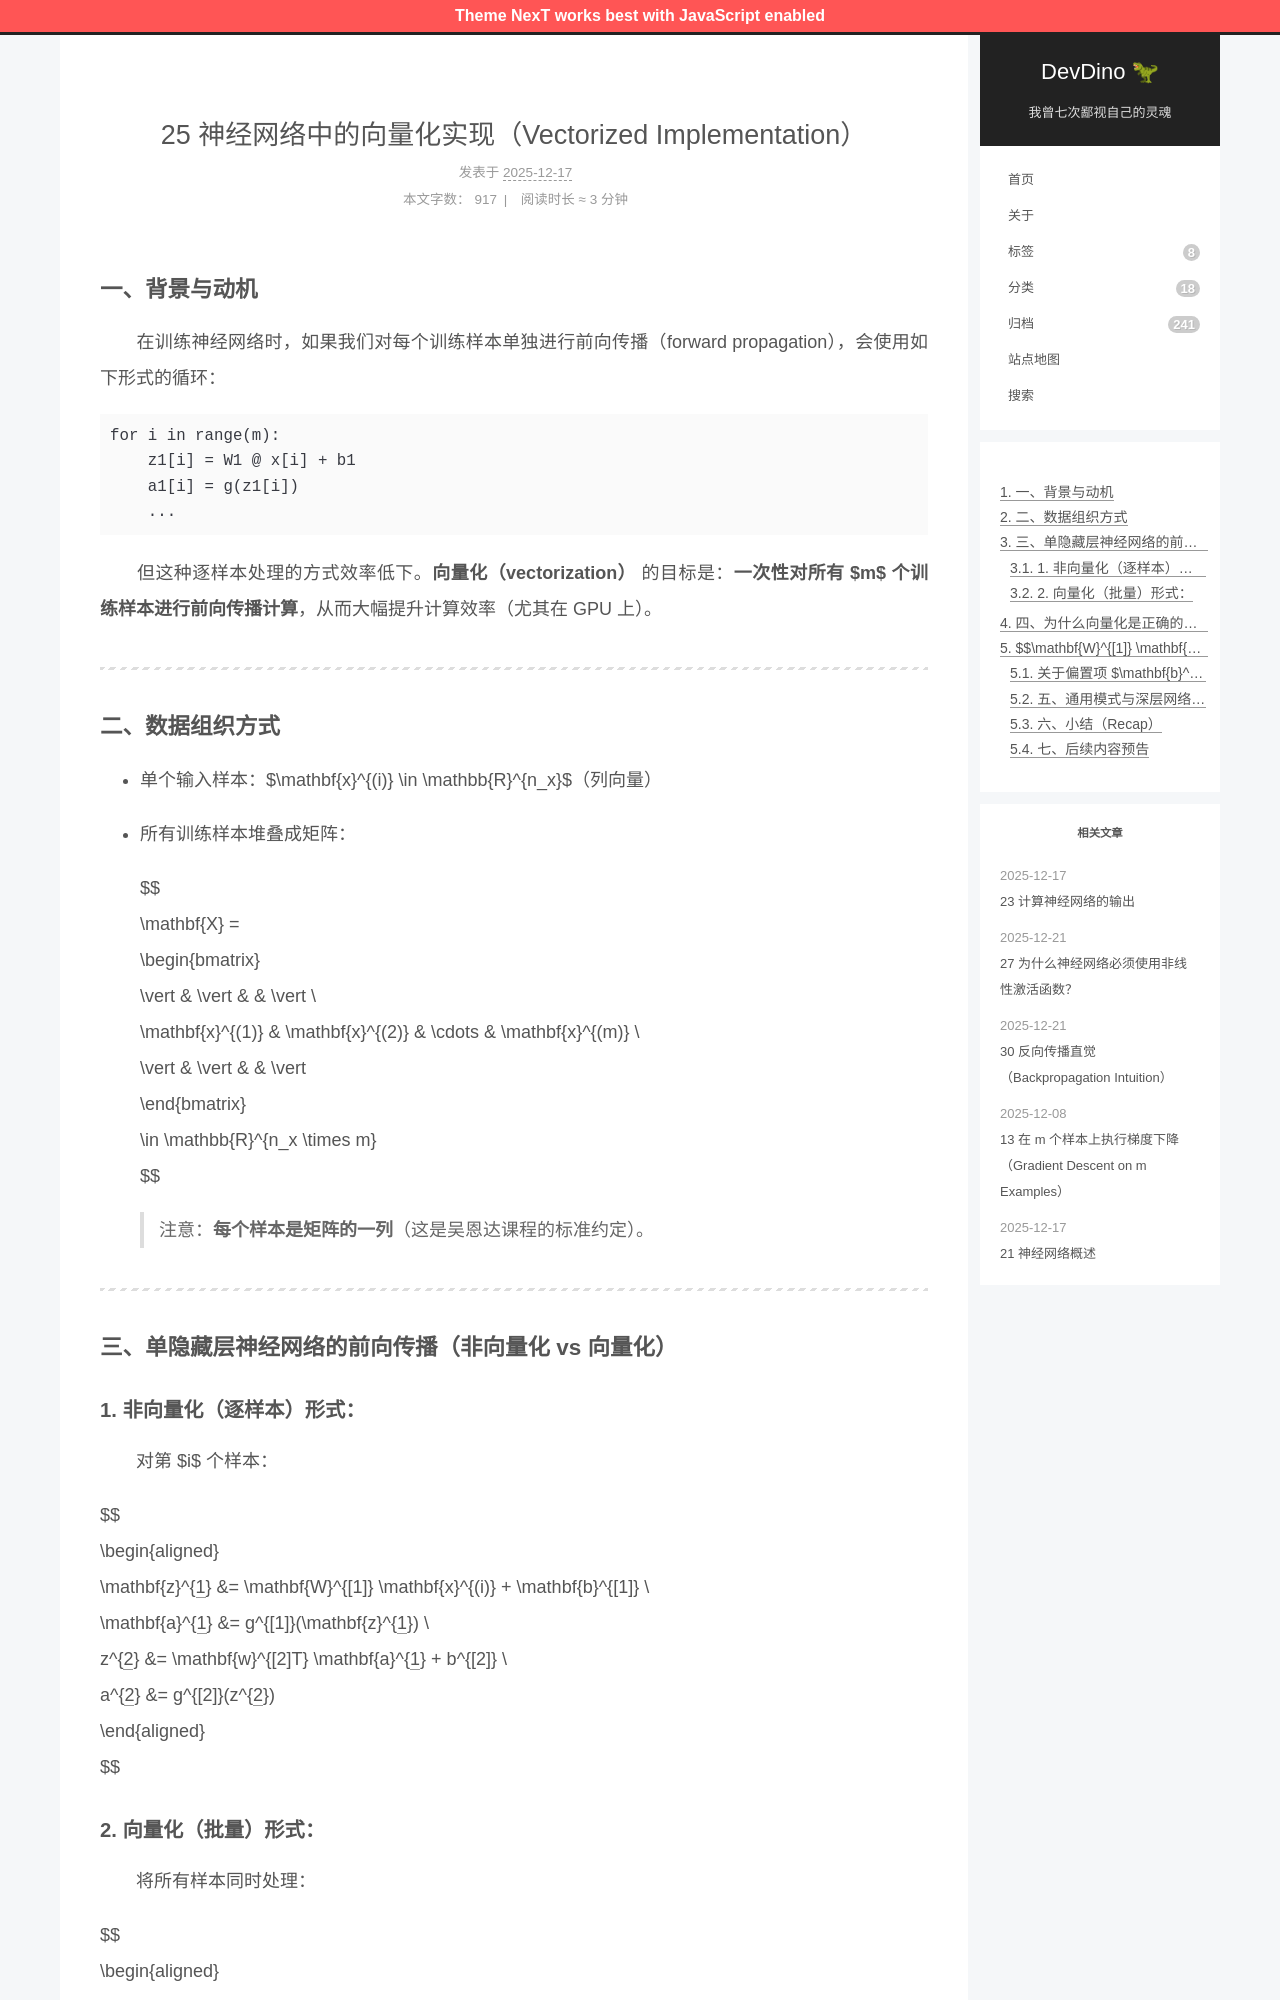

repository: afetmin/blog · page: 25 神经网络中的向量化实现（Vectorized Implementation）/index.html · generator: jekyll

---
title: 25 神经网络中的向量化实现（Vectorized Implementation）
date: 2025-12-17T19:45:05Z
lastmod: 2025-12-17T19:46:11Z
categories: 神经网络与深度学习
---

### 一、背景与动机

　　在训练神经网络时，如果我们对每个训练样本单独进行前向传播（forward propagation），会使用如下形式的循环：

```python
for i in range(m):
    z1[i] = W1 @ x[i] + b1
    a1[i] = g(z1[i])
    ...
```

　　但这种逐样本处理的方式效率低下。**向量化（vectorization）**  的目标是：**一次性对所有** **$m$** **个训练样本进行前向传播计算**，从而大幅提升计算效率（尤其在 GPU 上）。

---

### 二、数据组织方式

- 单个输入样本：$\mathbf{x}^{(i)} \in \mathbb{R}^{n_x}$（列向量）
- 所有训练样本堆叠成矩阵：

  $$
  \mathbf{X} = 
  \begin{bmatrix}
  \vert & \vert & & \vert \\
  \mathbf{x}^{(1)} & \mathbf{x}^{(2)} & \cdots & \mathbf{x}^{(m)} \\
  \vert & \vert & & \vert
  \end{bmatrix}
  \in \mathbb{R}^{n_x \times m}
  $$

  > 注意：**每个样本是矩阵的一列**（这是吴恩达课程的标准约定）。
  >

---

### 三、单隐藏层神经网络的前向传播（非向量化 vs 向量化）

#### 1. 非向量化（逐样本）形式：

　　对第 $i$ 个样本：

$$
\begin{aligned}
\mathbf{z}^{[1](i)} &= \mathbf{W}^{[1]} \mathbf{x}^{(i)} + \mathbf{b}^{[1]} \\
\mathbf{a}^{[1](i)} &= g^{[1]}(\mathbf{z}^{[1](i)}) \\
z^{[2](i)} &= \mathbf{w}^{[2]T} \mathbf{a}^{[1](i)} + b^{[2]} \\
a^{[2](i)} &= g^{[2]}(z^{[2](i)})
\end{aligned}
$$
